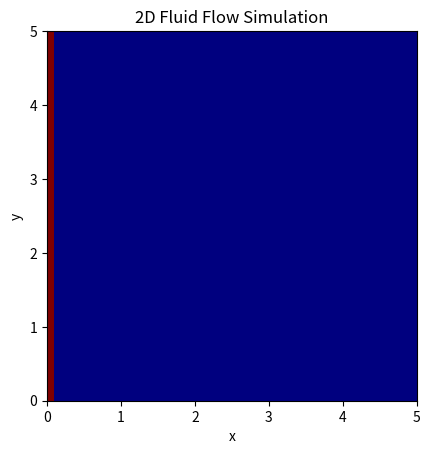

Here is the Python script that generated this plot:
import numpy as np
import matplotlib.pyplot as plt

# Define simulation parameters
nx = 50 # number of grid points in x-direction
ny = 50 # number of grid points in y-direction
dx = 0.1 # grid spacing in x-direction
dy = 0.1 # grid spacing in y-direction
dt = 0.01 # time step
tmax = 2.0 # maximum simulation time

# Define fluid properties
rho = 1.0 # density
mu = 0.1 # viscosity
gamma = 1.4 # adiabatic index
B0 = 1.0 # magnetic field strength

# Define initial conditions
u = np.zeros((nx,ny)) # x-velocity
v = np.zeros((nx,ny)) # y-velocity
p = np.ones((nx,ny)) # pressure
Bx = np.zeros((nx,ny)) # x-component of magnetic field
By = np.zeros((nx,ny)) # y-component of magnetic field

# Define boundary conditions
u[:,0] = 1.0 # left boundary
u[:,-1] = 0.0 # right boundary
v[0,:] = 0.0 # bottom boundary
v[-1,:] = 0.0 # top boundary

# Initialize variables
t = 0.0

# Define plot parameters
fig, ax = plt.subplots()
im = ax.imshow(u, cmap='jet', origin='lower', extent=[0, nx*dx, 0, ny*dy])
ax.set_xlabel('x')
ax.set_ylabel('y')
ax.set_title('2D Fluid Flow Simulation')

# Define finite volume method
while t < tmax:
    # Calculate fluxes
    Fx = rho*u**2 + p + Bx**2 - B0**2
    Fy = rho*u*v + By*Bx
    Gx = rho*u*v + By*Bx
    Gy = rho*v**2 + p + By**2 - B0**2

    # Calculate gradients
    dFx_dx = np.gradient(Fx,dx,axis=0)
    dFy_dy = np.gradient(Fy,dy,axis=1)
    dGx_dx = np.gradient(Gx,dx,axis=0)
    dGy_dy = np.gradient(Gy,dy,axis=1)

    # Calculate time derivatives
    du_dt = -(1/rho)*dFx_dx - (1/rho)*dFy_dy
    dv_dt = -(1/rho)*dGx_dx - (1/rho)*dGy_dy
    dp_dt = -gamma*p*(dFx_dx + dGy_dy) - gamma*p*(u*dFx_dx + v*dFy_dy)
    dBx_dt = np.zeros((nx,ny))
    dBy_dt = np.zeros((nx,ny))

    # Update variables
    u += dt*du_dt
    v += dt*dv_dt
    p += dt*dp_dt
    Bx += dt*dBx_dt
    By += dt*dBy_dt

    # Update time
    t += dt

    # Update plot
    im.set_data(u)
    plt.pause(0.01)
    plt.draw()
    #plt.clf()